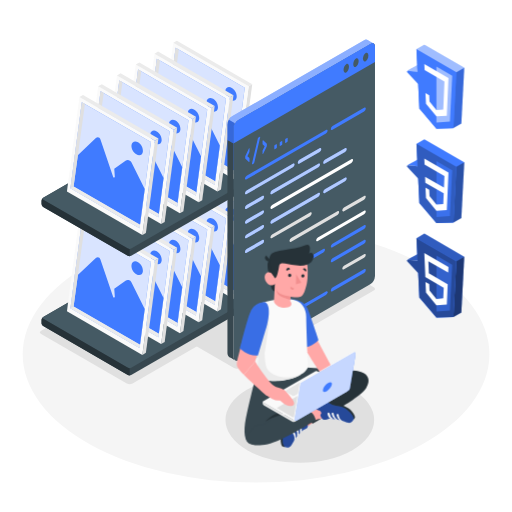
t = 0.00 s
t = 1.00 s: frame unchanged from t = 0.00 s, image omitted
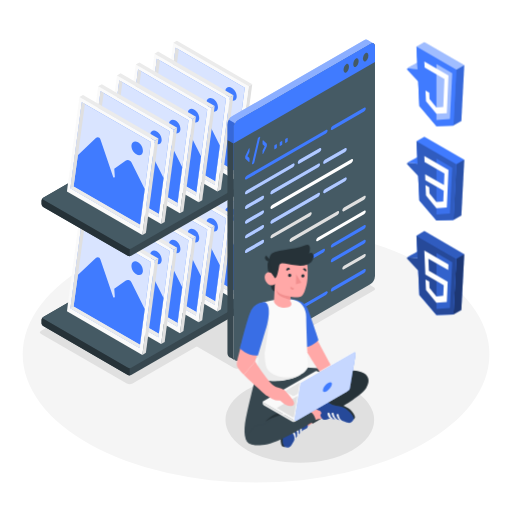
t = 1.19 s
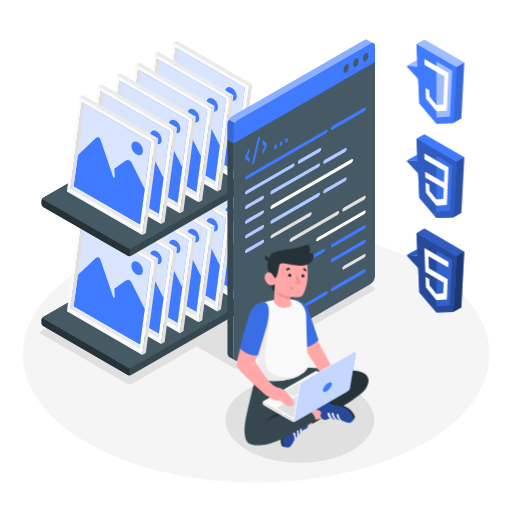
t = 1.38 s
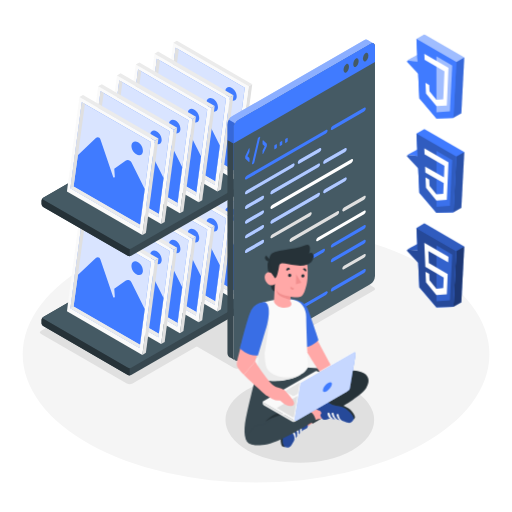
t = 1.75 s
t = 2.13 s: frame unchanged from t = 1.38 s, image omitted

The animated SVG that drew these frames (rendered in a browser with its animation timeline set to each time). Animation: 1 CSS @keyframes rule; one cycle of 2.50 s, repeats indefinitely.

<svg class="animated" id="freepik_stories-static-assets" xmlns="http://www.w3.org/2000/svg" viewBox="0 0 500 500" version="1.1" xmlns:xlink="http://www.w3.org/1999/xlink" xmlns:svgjs="http://svgjs.com/svgjs"><style>svg#freepik_stories-static-assets:not(.animated) .animable {opacity: 0;}svg#freepik_stories-static-assets.animated #freepik--Icons--inject-41 {animation: 1.5s Infinite  linear floating;animation-delay: 1s;}            @keyframes floating {                0% {                    opacity: 1;                    transform: translateY(0px);                }                50% {                    transform: translateY(-10px);                }                100% {                    opacity: 1;                    transform: translateY(0px);                }            }        </style><g id="freepik--Floor--inject-41" class="animable" style="transform-origin: 250.05px 346.02px;"><ellipse id="freepik--floor--inject-41" cx="250.05" cy="346.02" rx="227.88" ry="125.27" style="fill: rgb(245, 245, 245); transform-origin: 250.05px 346.02px;" class="animable"></ellipse></g><g id="freepik--Shadows--inject-41" class="animable" style="transform-origin: 202.599px 347.831px;"><ellipse id="freepik--Shadow--inject-41" cx="292.78" cy="410.1" rx="72.58" ry="41.9" style="fill: rgb(224, 224, 224); transform-origin: 292.78px 410.1px;" class="animable"></ellipse><path id="freepik--shadow--inject-41" d="M234.13,359.32,365,283.74c1.55-.89,1.55-2.34,0-3.23l-57.4-33.14a6.14,6.14,0,0,0-5.6,0L171.13,323c-1.55.89-1.55,2.34,0,3.23l57.41,33.14A6.12,6.12,0,0,0,234.13,359.32Z" style="fill: rgb(224, 224, 224); transform-origin: 268.065px 303.358px;" class="animable"></path><path id="freepik--shadow--inject-41" d="M123.85,374.48l-83.66-48.3c-1.54-.89-1.54-2.34,0-3.23l136.16-78.62a6.21,6.21,0,0,1,5.6,0l83.66,48.3c1.55.9,1.55,2.34,0,3.24L129.45,374.48A6.21,6.21,0,0,1,123.85,374.48Z" style="fill: rgb(224, 224, 224); transform-origin: 152.904px 309.405px;" class="animable"></path></g><g id="freepik--Photos--inject-41" class="animable" style="transform-origin: 148.04px 203.165px;"><g id="freepik--photos--inject-41" class="animable" style="transform-origin: 148.04px 261.72px;"><path d="M167.92,236.93,42.23,309.51a3.6,3.6,0,0,0-1.64,2.83v3.31a3.6,3.6,0,0,0,1.64,2.83l82.64,47.72a3.62,3.62,0,0,0,3.27,0l125.72-72.59a3.62,3.62,0,0,0,1.63-2.83v-3.31a3.6,3.6,0,0,0-1.64-2.83l-82.66-47.71A3.62,3.62,0,0,0,167.92,236.93Z" style="fill: rgb(55, 71, 79); transform-origin: 148.04px 301.565px;" id="elyffjlti5ka" class="animable"></path><path d="M124.87,359.11,42.23,311.4a1,1,0,0,1,0-1.89l125.69-72.58a3.62,3.62,0,0,1,3.27,0l82.66,47.71a1,1,0,0,1,0,1.88L128.14,359.11A3.62,3.62,0,0,1,124.87,359.11Z" style="fill: rgb(69, 90, 100); transform-origin: 148.033px 298.02px;" id="el0jd7duiqa2jn" class="animable"></path><path d="M126.61,359.5v7.08a3.39,3.39,0,0,1-1.73-.37L42.22,318.48a3.61,3.61,0,0,1-1.63-2.82v-3.31a3.67,3.67,0,0,1,1.33-2.63c-.58.53-.48,1.22.3,1.67l82.66,47.72A3.4,3.4,0,0,0,126.61,359.5Z" style="fill: rgb(38, 50, 56); transform-origin: 83.6px 338.152px;" id="el1r0jpgzybaj" class="animable"></path><polygon points="234.11 291.5 230.67 293.5 242.88 201.38 246.33 199.39 234.11 291.5" style="fill: rgb(224, 224, 224); transform-origin: 238.5px 246.445px;" id="ellt7g2pn8bx" class="animable"></polygon><polygon points="230.67 293.5 157 250.98 169.21 158.87 242.88 201.38 230.67 293.5" style="fill: rgb(250, 250, 250); transform-origin: 199.94px 226.185px;" id="elf3z0xr7e9qo" class="animable"></polygon><polygon points="246.33 199.39 242.88 201.38 169.21 158.87 172.71 156.85 246.33 199.39" style="fill: rgb(235, 235, 235); transform-origin: 207.77px 179.115px;" id="elrq78c8vsjjr" class="animable"></polygon><polygon points="239.03 202.77 171.51 163.8 160.43 247.97 227.95 286.88 239.03 202.77" style="fill: rgb(64, 123, 255); transform-origin: 199.73px 225.34px;" id="elp5sv9bdhk4s" class="animable"></polygon><g id="el9l5fcuxqwir"><polygon points="239.03 202.77 171.51 163.8 160.43 247.97 227.95 286.88 239.03 202.77" style="fill: rgb(255, 255, 255); opacity: 0.8; transform-origin: 199.73px 225.34px;" class="animable"></polygon></g><path d="M167.67,215.55,185,199.13c1.81-1.71,3.95-1.18,4.75,1.18l12.42,36.58a.82.82,0,0,0,1.6-.32l-.54-7.71,11.05-7.78a3.79,3.79,0,0,1,5.73,1.45l13,26-4.62,35L163.5,246.13Z" style="fill: rgb(64, 123, 255); transform-origin: 198.255px 240.828px;" id="elvk39vgubwjh" class="animable"></path><path d="M226.42,203c-3-1.76-5.9-.56-6.37,2.67s1.66,7.29,4.74,9.07,5.93.59,6.37-2.66S229.47,204.74,226.42,203Z" style="fill: rgb(64, 123, 255); transform-origin: 225.601px 208.878px;" id="el5kao2y3pmq6" class="animable"></path><polygon points="174.57 165.58 163.5 246.13 160.44 247.91 171.51 163.8 174.57 165.58" style="fill: rgb(224, 224, 224); transform-origin: 167.505px 205.855px;" id="elea8b6xsaw0k" class="animable"></polygon><polygon points="163.5 246.13 228.39 283.57 227.95 286.88 160.44 247.91 163.5 246.13" style="fill: rgb(235, 235, 235); transform-origin: 194.415px 266.505px;" id="elsrtn04uhour" class="animable"></polygon><polygon points="215.79 302.12 212.34 304.11 224.56 212 228.01 210.01 215.79 302.12" style="fill: rgb(224, 224, 224); transform-origin: 220.175px 257.06px;" id="elgatgxutsm0d" class="animable"></polygon><polygon points="212.34 304.11 138.67 261.59 150.88 169.48 224.56 212 212.34 304.11" style="fill: rgb(250, 250, 250); transform-origin: 181.615px 236.795px;" id="elv2ew3evhp7a" class="animable"></polygon><polygon points="228.01 210.01 224.56 212 150.88 169.48 154.38 167.46 228.01 210.01" style="fill: rgb(235, 235, 235); transform-origin: 189.445px 189.73px;" id="elewx4dv9l3su" class="animable"></polygon><polygon points="220.71 213.38 153.19 174.42 142.11 258.58 209.63 297.5 220.71 213.38" style="fill: rgb(64, 123, 255); transform-origin: 181.41px 235.96px;" id="elzooy4poy3b" class="animable"></polygon><g id="elfpkw4a5arnh"><polygon points="220.71 213.38 153.19 174.42 142.11 258.58 209.63 297.5 220.71 213.38" style="fill: rgb(255, 255, 255); opacity: 0.8; transform-origin: 181.41px 235.96px;" class="animable"></polygon></g><path d="M149.34,226.16l17.32-16.41c1.81-1.72,4-1.19,4.75,1.17l12.42,36.58a.82.82,0,0,0,1.6-.32l-.54-7.71,11.05-7.77a3.8,3.8,0,0,1,5.74,1.45l13,26-4.61,35-64.9-37.43Z" style="fill: rgb(64, 123, 255); transform-origin: 179.925px 251.445px;" id="el9heksys796v" class="animable"></path><path d="M208.09,213.6c-3.05-1.76-5.89-.57-6.36,2.66s1.65,7.3,4.74,9.08,5.93.58,6.36-2.67S211.14,215.36,208.09,213.6Z" style="fill: rgb(64, 123, 255); transform-origin: 207.275px 219.475px;" id="eljf01ohsplp" class="animable"></path><polygon points="156.25 176.19 145.17 256.75 142.12 258.52 153.19 174.42 156.25 176.19" style="fill: rgb(224, 224, 224); transform-origin: 149.185px 216.47px;" id="elcd1cuj4pjlg" class="animable"></polygon><polygon points="145.17 256.75 210.06 294.18 209.63 297.5 142.12 258.52 145.17 256.75" style="fill: rgb(235, 235, 235); transform-origin: 176.09px 277.125px;" id="eldz6dggeqqod" class="animable"></polygon><polygon points="197.46 312.74 194.02 314.73 206.23 222.62 209.68 220.62 197.46 312.74" style="fill: rgb(224, 224, 224); transform-origin: 201.85px 267.675px;" id="el090smns3j5rf" class="animable"></polygon><polygon points="194.02 314.73 120.34 272.21 132.56 180.1 206.23 222.62 194.02 314.73" style="fill: rgb(250, 250, 250); transform-origin: 163.285px 247.415px;" id="el46035u2bjv3" class="animable"></polygon><polygon points="209.68 220.62 206.23 222.62 132.56 180.1 136.06 178.08 209.68 220.62" style="fill: rgb(235, 235, 235); transform-origin: 171.12px 200.35px;" id="el6bwt6les2l6" class="animable"></polygon><polygon points="202.38 224 134.86 185.03 123.78 269.2 191.3 308.11 202.38 224" style="fill: rgb(64, 123, 255); transform-origin: 163.08px 246.57px;" id="elv021cu7cabf" class="animable"></polygon><g id="el63azj9f028w"><polygon points="202.38 224 134.86 185.03 123.78 269.2 191.3 308.11 202.38 224" style="fill: rgb(255, 255, 255); opacity: 0.8; transform-origin: 163.08px 246.57px;" class="animable"></polygon></g><path d="M131,236.78l17.32-16.42c1.81-1.71,3.94-1.18,4.75,1.18l12.41,36.58a.82.82,0,0,0,1.6-.32l-.54-7.71,11.06-7.78a3.79,3.79,0,0,1,5.73,1.45l13,26-4.61,35-64.89-37.43Z" style="fill: rgb(64, 123, 255); transform-origin: 161.58px 262.058px;" id="elon1kvwbrfp" class="animable"></path><path d="M189.77,224.21c-3.05-1.76-5.9-.56-6.37,2.67s1.66,7.29,4.74,9.07,5.93.59,6.36-2.66S192.81,226,189.77,224.21Z" style="fill: rgb(64, 123, 255); transform-origin: 188.945px 230.088px;" id="elbfqqf7gngtu" class="animable"></path><polygon points="137.92 186.81 126.85 267.37 123.79 269.14 134.86 185.03 137.92 186.81" style="fill: rgb(224, 224, 224); transform-origin: 130.855px 227.085px;" id="elpthxqcdum8o" class="animable"></polygon><polygon points="126.85 267.37 191.74 304.8 191.3 308.11 123.79 269.14 126.85 267.37" style="fill: rgb(235, 235, 235); transform-origin: 157.765px 287.74px;" id="elteehqo0itb8" class="animable"></polygon><polygon points="179.13 323.35 175.69 325.34 187.91 233.23 191.35 231.24 179.13 323.35" style="fill: rgb(224, 224, 224); transform-origin: 183.52px 278.29px;" id="ele0ak56f3wa" class="animable"></polygon><polygon points="175.69 325.34 102.02 282.82 114.23 190.71 187.91 233.23 175.69 325.34" style="fill: rgb(250, 250, 250); transform-origin: 144.965px 258.025px;" id="elf0nv9rrxjk" class="animable"></polygon><polygon points="191.35 231.24 187.91 233.23 114.23 190.71 117.73 188.69 191.35 231.24" style="fill: rgb(235, 235, 235); transform-origin: 152.79px 210.96px;" id="el026kzxe13c0h" class="animable"></polygon><polygon points="184.06 234.61 116.54 195.65 105.46 279.81 172.98 318.73 184.06 234.61" style="fill: rgb(64, 123, 255); transform-origin: 144.76px 257.19px;" id="eli0veghwtaxf" class="animable"></polygon><g id="el21jqmahiuqs"><polygon points="184.06 234.61 116.54 195.65 105.46 279.81 172.98 318.73 184.06 234.61" style="fill: rgb(255, 255, 255); opacity: 0.8; transform-origin: 144.76px 257.19px;" class="animable"></polygon></g><path d="M112.69,247.39,130,231c1.81-1.71,4-1.19,4.75,1.17l12.42,36.58a.82.82,0,0,0,1.6-.32l-.54-7.71,11-7.77a3.8,3.8,0,0,1,5.74,1.45l13,26-4.62,35L108.52,278Z" style="fill: rgb(64, 123, 255); transform-origin: 143.245px 272.697px;" id="elmf8ekirrnd8" class="animable"></path><path d="M171.44,234.83c-3.05-1.76-5.9-.57-6.36,2.66s1.65,7.3,4.73,9.08,5.94.59,6.37-2.67S174.49,236.59,171.44,234.83Z" style="fill: rgb(64, 123, 255); transform-origin: 170.626px 240.706px;" id="elh7n3j57fjoi" class="animable"></path><polygon points="119.59 197.43 108.52 277.98 105.46 279.75 116.54 195.65 119.59 197.43" style="fill: rgb(224, 224, 224); transform-origin: 112.525px 237.7px;" id="elbv9ihdw0r3i" class="animable"></polygon><polygon points="108.52 277.98 173.41 315.41 172.98 318.73 105.46 279.75 108.52 277.98" style="fill: rgb(235, 235, 235); transform-origin: 139.435px 298.355px;" id="elakdfa40w4t" class="animable"></polygon><polygon points="160.81 333.96 157.37 335.96 169.58 243.84 173.03 241.85 160.81 333.96" style="fill: rgb(224, 224, 224); transform-origin: 165.2px 288.905px;" id="el2f8l4oxhenc" class="animable"></polygon><polygon points="157.37 335.96 83.69 293.44 95.91 201.33 169.58 243.84 157.37 335.96" style="fill: rgb(250, 250, 250); transform-origin: 126.635px 268.645px;" id="el9daxgrder7i" class="animable"></polygon><polygon points="173.03 241.85 169.58 243.84 95.91 201.33 99.4 199.31 173.03 241.85" style="fill: rgb(235, 235, 235); transform-origin: 134.47px 221.575px;" id="elj0rgi4fj7vh" class="animable"></polygon><polygon points="165.73 245.23 98.21 206.26 87.13 290.43 154.65 329.34 165.73 245.23" style="fill: rgb(64, 123, 255); transform-origin: 126.43px 267.8px;" id="elmgc78qal6z7" class="animable"></polygon><g id="elt8ai4s7tlw"><polygon points="165.73 245.23 98.21 206.26 87.13 290.43 154.65 329.34 165.73 245.23" style="fill: rgb(255, 255, 255); opacity: 0.8; transform-origin: 126.43px 267.8px;" class="animable"></polygon></g><path d="M94.37,258l17.32-16.42c1.81-1.71,3.94-1.18,4.74,1.18l12.42,36.58a.82.82,0,0,0,1.6-.32l-.54-7.71L141,263.54A3.8,3.8,0,0,1,146.7,265l13,26-4.61,35L90.2,288.6Z" style="fill: rgb(64, 123, 255); transform-origin: 124.95px 283.288px;" id="eljpbmt5rmpuq" class="animable"></path><path d="M153.11,245.44c-3-1.75-5.89-.56-6.36,2.67s1.66,7.29,4.74,9.07,5.93.59,6.36-2.66S156.16,247.2,153.11,245.44Z" style="fill: rgb(64, 123, 255); transform-origin: 152.295px 251.32px;" id="elk6z7syhl47" class="animable"></path><polygon points="101.27 208.04 90.2 288.6 87.14 290.37 98.21 206.26 101.27 208.04" style="fill: rgb(224, 224, 224); transform-origin: 94.205px 248.315px;" id="eljjgjrvmckl8" class="animable"></polygon><polygon points="90.2 288.6 155.09 326.03 154.65 329.34 87.14 290.37 90.2 288.6" style="fill: rgb(235, 235, 235); transform-origin: 121.115px 308.97px;" id="el6q9ccbe1jzo" class="animable"></polygon><polygon points="142.48 344.58 139.04 346.57 151.25 254.46 154.7 252.47 142.48 344.58" style="fill: rgb(224, 224, 224); transform-origin: 146.87px 299.52px;" id="elykohf4z3wfd" class="animable"></polygon><polygon points="139.04 346.57 65.37 304.05 77.58 211.94 151.25 254.46 139.04 346.57" style="fill: rgb(250, 250, 250); transform-origin: 108.31px 279.255px;" id="eldgycrxpcwcv" class="animable"></polygon><polygon points="154.7 252.47 151.25 254.46 77.58 211.94 81.08 209.92 154.7 252.47" style="fill: rgb(235, 235, 235); transform-origin: 116.14px 232.19px;" id="elkn2s7z7xvxp" class="animable"></polygon><polygon points="147.4 255.84 79.89 216.88 68.8 301.04 136.32 339.96 147.4 255.84" style="fill: rgb(64, 123, 255); transform-origin: 108.1px 278.42px;" id="elso482wif0fc" class="animable"></polygon><g id="elb7id1finte8"><polygon points="147.4 255.84 79.89 216.88 68.8 301.04 136.32 339.96 147.4 255.84" style="fill: rgb(255, 255, 255); opacity: 0.8; transform-origin: 108.1px 278.42px;" class="animable"></polygon></g><path d="M76,268.62l17.32-16.41c1.81-1.71,4-1.19,4.75,1.17L110.53,290a.82.82,0,0,0,1.6-.32l-.54-7.71,11-7.77a3.79,3.79,0,0,1,5.73,1.45l13,26-4.62,35L71.87,299.21Z" style="fill: rgb(64, 123, 255); transform-origin: 106.595px 293.927px;" id="elpcjaima5sbq" class="animable"></path><path d="M134.79,256.06c-3-1.76-5.9-.57-6.36,2.67s1.65,7.29,4.73,9.07,5.93.59,6.37-2.67S137.84,257.82,134.79,256.06Z" style="fill: rgb(64, 123, 255); transform-origin: 133.977px 261.936px;" id="elahmsxp8dzq" class="animable"></path><polygon points="82.94 218.66 71.87 299.21 68.81 300.99 79.89 216.88 82.94 218.66" style="fill: rgb(224, 224, 224); transform-origin: 75.875px 258.935px;" id="el1byhalygh48" class="animable"></polygon><polygon points="71.87 299.21 136.76 336.64 136.32 339.96 68.81 300.99 71.87 299.21" style="fill: rgb(235, 235, 235); transform-origin: 102.785px 319.585px;" id="eld8oklqesl0p" class="animable"></polygon></g><g id="freepik--photos--inject-41" class="animable" style="transform-origin: 148.04px 144.995px;"><path d="M167.92,120.58,42.23,193.16A3.6,3.6,0,0,0,40.59,196v3.31a3.62,3.62,0,0,0,1.64,2.84l82.64,47.71a3.62,3.62,0,0,0,3.27,0l125.72-72.59a3.62,3.62,0,0,0,1.63-2.83v-3.31a3.6,3.6,0,0,0-1.64-2.83l-82.66-47.71A3.62,3.62,0,0,0,167.92,120.58Z" style="fill: rgb(55, 71, 79); transform-origin: 148.04px 185.222px;" id="el4frbkx40oau" class="animable"></path><path d="M124.87,242.76,42.23,195.05a1,1,0,0,1,0-1.89l125.69-72.58a3.62,3.62,0,0,1,3.27,0l82.66,47.71c.91.52.91,1.36,0,1.89L128.14,242.76A3.56,3.56,0,0,1,124.87,242.76Z" style="fill: rgb(69, 90, 100); transform-origin: 148.045px 181.674px;" id="elpfjdgk25rdp" class="animable"></path><path d="M126.61,243.15v7.09a3.5,3.5,0,0,1-1.73-.38L42.22,202.13a3.61,3.61,0,0,1-1.63-2.82V196a3.67,3.67,0,0,1,1.33-2.63c-.58.53-.48,1.22.3,1.68l82.66,47.71A3.3,3.3,0,0,0,126.61,243.15Z" style="fill: rgb(38, 50, 56); transform-origin: 83.6px 221.806px;" id="elorez11x111c" class="animable"></path><polygon points="234.11 174.4 230.67 176.39 242.88 84.28 246.33 82.29 234.11 174.4" style="fill: rgb(224, 224, 224); transform-origin: 238.5px 129.34px;" id="el6wa7yrijonh" class="animable"></polygon><polygon points="230.67 176.39 157 133.87 169.21 41.76 242.88 84.28 230.67 176.39" style="fill: rgb(250, 250, 250); transform-origin: 199.94px 109.075px;" id="elm4u4zcdg98g" class="animable"></polygon><polygon points="246.33 82.29 242.88 84.28 169.21 41.76 172.71 39.74 246.33 82.29" style="fill: rgb(235, 235, 235); transform-origin: 207.77px 62.01px;" id="elgtfwrhjytv9" class="animable"></polygon><polygon points="239.03 85.66 171.51 46.7 160.43 130.86 227.95 169.78 239.03 85.66" style="fill: rgb(64, 123, 255); transform-origin: 199.73px 108.24px;" id="elk2soes69th" class="animable"></polygon><g id="elm1jnmmd4zcc"><polygon points="239.03 85.66 171.51 46.7 160.43 130.86 227.95 169.78 239.03 85.66" style="fill: rgb(255, 255, 255); opacity: 0.8; transform-origin: 199.73px 108.24px;" class="animable"></polygon></g><path d="M167.67,98.44,185,82c1.81-1.72,3.95-1.19,4.75,1.17l12.42,36.58a.82.82,0,0,0,1.6-.32l-.54-7.71L214.27,104a3.78,3.78,0,0,1,5.73,1.44l13,26-4.62,35L163.5,129Z" style="fill: rgb(64, 123, 255); transform-origin: 198.25px 123.715px;" id="elby77ovslx7e" class="animable"></path><path d="M226.42,85.88c-3-1.76-5.9-.57-6.37,2.66s1.66,7.3,4.74,9.08,5.93.58,6.37-2.67S229.47,87.64,226.42,85.88Z" style="fill: rgb(64, 123, 255); transform-origin: 225.601px 91.7553px;" id="elsy70t6elc5i" class="animable"></path><polygon points="174.57 48.47 163.5 129.03 160.44 130.8 171.51 46.7 174.57 48.47" style="fill: rgb(224, 224, 224); transform-origin: 167.505px 88.75px;" id="elau3edlp55p" class="animable"></polygon><polygon points="163.5 129.03 228.39 166.46 227.95 169.78 160.44 130.8 163.5 129.03" style="fill: rgb(235, 235, 235); transform-origin: 194.415px 149.405px;" id="elox7vxgrk3u" class="animable"></polygon><polygon points="215.79 185.01 212.34 187 224.56 94.89 228.01 92.9 215.79 185.01" style="fill: rgb(224, 224, 224); transform-origin: 220.175px 139.95px;" id="eldzcy3l1weva" class="animable"></polygon><polygon points="212.34 187 138.67 144.49 150.88 52.38 224.56 94.89 212.34 187" style="fill: rgb(250, 250, 250); transform-origin: 181.615px 119.69px;" id="elvpd2ehs1peh" class="animable"></polygon><polygon points="228.01 92.9 224.56 94.89 150.88 52.38 154.38 50.36 228.01 92.9" style="fill: rgb(235, 235, 235); transform-origin: 189.445px 72.625px;" id="el4cw0nhbfkjy" class="animable"></polygon><polygon points="220.71 96.28 153.19 57.31 142.11 141.47 209.63 180.39 220.71 96.28" style="fill: rgb(64, 123, 255); transform-origin: 181.41px 118.85px;" id="elkekcf5qy0nn" class="animable"></polygon><g id="elxn7xjtnbd9b"><polygon points="220.71 96.28 153.19 57.31 142.11 141.47 209.63 180.39 220.71 96.28" style="fill: rgb(255, 255, 255); opacity: 0.8; transform-origin: 181.41px 118.85px;" class="animable"></polygon></g><path d="M149.34,109.05l17.32-16.41c1.81-1.71,4-1.18,4.75,1.18l12.42,36.58a.82.82,0,0,0,1.6-.33l-.54-7.7,11.05-7.78a3.8,3.8,0,0,1,5.74,1.45l13,26-4.61,35-64.9-37.43Z" style="fill: rgb(64, 123, 255); transform-origin: 179.925px 134.338px;" id="el4oplvu6b69b" class="animable"></path><path d="M208.09,96.49c-3.05-1.76-5.89-.56-6.36,2.67s1.65,7.29,4.74,9.07,5.93.59,6.36-2.66S211.14,98.25,208.09,96.49Z" style="fill: rgb(64, 123, 255); transform-origin: 207.275px 102.368px;" id="el0qppt35k4jke" class="animable"></path><polygon points="156.25 59.09 145.17 139.64 142.12 141.42 153.19 57.31 156.25 59.09" style="fill: rgb(224, 224, 224); transform-origin: 149.185px 99.365px;" id="el9xtfibvq62u" class="animable"></polygon><polygon points="145.17 139.64 210.06 177.07 209.63 180.39 142.12 141.42 145.17 139.64" style="fill: rgb(235, 235, 235); transform-origin: 176.09px 160.015px;" id="el2974ye4t09l" class="animable"></polygon><polygon points="197.46 195.63 194.02 197.62 206.23 105.51 209.68 103.52 197.46 195.63" style="fill: rgb(224, 224, 224); transform-origin: 201.85px 150.57px;" id="els8v8wpkap4" class="animable"></polygon><polygon points="194.02 197.62 120.34 155.1 132.56 62.99 206.23 105.51 194.02 197.62" style="fill: rgb(250, 250, 250); transform-origin: 163.285px 130.305px;" id="elfhjawqmh2p" class="animable"></polygon><polygon points="209.68 103.52 206.23 105.51 132.56 62.99 136.06 60.97 209.68 103.52" style="fill: rgb(235, 235, 235); transform-origin: 171.12px 83.24px;" id="el385yqncqbwy" class="animable"></polygon><polygon points="202.38 106.89 134.86 67.92 123.78 152.09 191.3 191 202.38 106.89" style="fill: rgb(64, 123, 255); transform-origin: 163.08px 129.46px;" id="el3v5whx51x3h" class="animable"></polygon><g id="elopuv216e8cr"><polygon points="202.38 106.89 134.86 67.92 123.78 152.09 191.3 191 202.38 106.89" style="fill: rgb(255, 255, 255); opacity: 0.8; transform-origin: 163.08px 129.46px;" class="animable"></polygon></g><path d="M131,119.67l17.32-16.41c1.81-1.72,3.94-1.19,4.75,1.17L165.5,141a.82.82,0,0,0,1.6-.32l-.54-7.71,11.06-7.77a3.78,3.78,0,0,1,5.73,1.44l13,26-4.61,35-64.89-37.43Z" style="fill: rgb(64, 123, 255); transform-origin: 161.6px 144.945px;" id="elsibhp53ge7" class="animable"></path><path d="M189.77,107.11c-3.05-1.76-5.9-.57-6.37,2.66s1.66,7.3,4.74,9.08,5.93.58,6.36-2.67S192.81,108.87,189.77,107.11Z" style="fill: rgb(64, 123, 255); transform-origin: 188.945px 112.985px;" id="el20izarbl3yt" class="animable"></path><polygon points="137.92 69.7 126.85 150.26 123.79 152.03 134.86 67.92 137.92 69.7" style="fill: rgb(224, 224, 224); transform-origin: 130.855px 109.975px;" id="elz4icf0wbx29" class="animable"></polygon><polygon points="126.85 150.26 191.74 187.69 191.3 191 123.79 152.03 126.85 150.26" style="fill: rgb(235, 235, 235); transform-origin: 157.765px 170.63px;" id="el7m4iujr6wns" class="animable"></polygon><polygon points="179.13 206.24 175.69 208.23 187.91 116.12 191.35 114.13 179.13 206.24" style="fill: rgb(224, 224, 224); transform-origin: 183.52px 161.18px;" id="eld4m3jpty18" class="animable"></polygon><polygon points="175.69 208.23 102.02 165.72 114.23 73.61 187.91 116.12 175.69 208.23" style="fill: rgb(250, 250, 250); transform-origin: 144.965px 140.92px;" id="elndqrcz65bb" class="animable"></polygon><polygon points="191.35 114.13 187.91 116.12 114.23 73.61 117.73 71.59 191.35 114.13" style="fill: rgb(235, 235, 235); transform-origin: 152.79px 93.855px;" id="elifh2po3ytah" class="animable"></polygon><polygon points="184.06 117.5 116.54 78.54 105.46 162.7 172.98 201.62 184.06 117.5" style="fill: rgb(64, 123, 255); transform-origin: 144.76px 140.08px;" id="eljmj239ffk1" class="animable"></polygon><g id="elxd90vqqxzr"><polygon points="184.06 117.5 116.54 78.54 105.46 162.7 172.98 201.62 184.06 117.5" style="fill: rgb(255, 255, 255); opacity: 0.8; transform-origin: 144.76px 140.08px;" class="animable"></polygon></g><path d="M112.69,130.28,130,113.87c1.81-1.71,4-1.18,4.75,1.18l12.42,36.58a.82.82,0,0,0,1.6-.32l-.54-7.71,11-7.78a3.8,3.8,0,0,1,5.74,1.45l13,26-4.62,35-64.89-37.44Z" style="fill: rgb(64, 123, 255); transform-origin: 143.215px 155.568px;" id="elm0je9si3c48" class="animable"></path><path d="M171.44,117.72c-3.05-1.76-5.9-.56-6.36,2.67s1.65,7.29,4.73,9.07,5.94.59,6.37-2.66S174.49,119.48,171.44,117.72Z" style="fill: rgb(64, 123, 255); transform-origin: 170.626px 123.598px;" id="el2a20tj7iu8m" class="animable"></path><polygon points="119.59 80.32 108.52 160.87 105.46 162.65 116.54 78.54 119.59 80.32" style="fill: rgb(224, 224, 224); transform-origin: 112.525px 120.595px;" id="elctu2n9jbux" class="animable"></polygon><polygon points="108.52 160.87 173.41 198.31 172.98 201.62 105.46 162.65 108.52 160.87" style="fill: rgb(235, 235, 235); transform-origin: 139.435px 181.245px;" id="el9coaxnsqhlc" class="animable"></polygon><polygon points="160.81 216.86 157.37 218.85 169.58 126.74 173.03 124.75 160.81 216.86" style="fill: rgb(224, 224, 224); transform-origin: 165.2px 171.8px;" id="elt58auw4aorc" class="animable"></polygon><polygon points="157.37 218.85 83.69 176.33 95.91 84.22 169.58 126.74 157.37 218.85" style="fill: rgb(250, 250, 250); transform-origin: 126.635px 151.535px;" id="elmvnrlri5cy" class="animable"></polygon><polygon points="173.03 124.75 169.58 126.74 95.91 84.22 99.4 82.2 173.03 124.75" style="fill: rgb(235, 235, 235); transform-origin: 134.47px 104.47px;" id="el002i6r53u1sf2" class="animable"></polygon><polygon points="165.73 128.12 98.21 89.16 87.13 173.32 154.65 212.24 165.73 128.12" style="fill: rgb(64, 123, 255); transform-origin: 126.43px 150.7px;" id="elu01yn1gri6" class="animable"></polygon><g id="el3sp46c72vgx"><polygon points="165.73 128.12 98.21 89.16 87.13 173.32 154.65 212.24 165.73 128.12" style="fill: rgb(255, 255, 255); opacity: 0.8; transform-origin: 126.43px 150.7px;" class="animable"></polygon></g><path d="M94.37,140.9l17.32-16.41c1.81-1.72,3.94-1.19,4.74,1.17l12.42,36.58a.82.82,0,0,0,1.6-.32l-.54-7.71L141,146.44a3.79,3.79,0,0,1,5.74,1.44l13,26-4.61,35L90.2,171.49Z" style="fill: rgb(64, 123, 255); transform-origin: 124.97px 166.18px;" id="elvs0lvnetbv" class="animable"></path><path d="M153.11,128.34c-3-1.76-5.89-.57-6.36,2.66s1.66,7.3,4.74,9.08,5.93.58,6.36-2.67S156.16,130.1,153.11,128.34Z" style="fill: rgb(64, 123, 255); transform-origin: 152.295px 134.215px;" id="elg0uqb8apkku" class="animable"></path><polygon points="101.27 90.93 90.2 171.49 87.14 173.26 98.21 89.16 101.27 90.93" style="fill: rgb(224, 224, 224); transform-origin: 94.205px 131.21px;" id="elopjwc185i3r" class="animable"></polygon><polygon points="90.2 171.49 155.09 208.92 154.65 212.24 87.14 173.26 90.2 171.49" style="fill: rgb(235, 235, 235); transform-origin: 121.115px 191.865px;" id="elnsrkup1khyd" class="animable"></polygon><polygon points="142.48 227.47 139.04 229.46 151.25 137.35 154.7 135.36 142.48 227.47" style="fill: rgb(224, 224, 224); transform-origin: 146.87px 182.41px;" id="el8xs5loy3odl" class="animable"></polygon><polygon points="139.04 229.46 65.37 186.95 77.58 94.84 151.25 137.35 139.04 229.46" style="fill: rgb(250, 250, 250); transform-origin: 108.31px 162.15px;" id="el4ts9rnn0v6r" class="animable"></polygon><polygon points="154.7 135.36 151.25 137.35 77.58 94.84 81.08 92.82 154.7 135.36" style="fill: rgb(235, 235, 235); transform-origin: 116.14px 115.085px;" id="eljnki6wlve6p" class="animable"></polygon><polygon points="147.4 138.74 79.89 99.77 68.8 183.93 136.32 222.85 147.4 138.74" style="fill: rgb(64, 123, 255); transform-origin: 108.1px 161.31px;" id="elo0slwb53j38" class="animable"></polygon><g id="el2ctofg7wlw8"><polygon points="147.4 138.74 79.89 99.77 68.8 183.93 136.32 222.85 147.4 138.74" style="fill: rgb(255, 255, 255); opacity: 0.8; transform-origin: 108.1px 161.31px;" class="animable"></polygon></g><path d="M76,151.52,93.36,135.1c1.81-1.71,4-1.18,4.75,1.18l12.42,36.58a.82.82,0,0,0,1.6-.32l-.54-7.71,11-7.78a3.79,3.79,0,0,1,5.73,1.45l13,26-4.62,35L71.87,182.1Z" style="fill: rgb(64, 123, 255); transform-origin: 106.595px 176.798px;" id="elyjenzhxd64" class="animable"></path><path d="M134.79,139c-3-1.76-5.9-.56-6.36,2.67s1.65,7.29,4.73,9.07,5.93.59,6.37-2.66S137.84,140.71,134.79,139Z" style="fill: rgb(64, 123, 255); transform-origin: 133.977px 144.878px;" id="eljoz2kxy8pn" class="animable"></path><polygon points="82.94 101.55 71.87 182.1 68.81 183.88 79.89 99.77 82.94 101.55" style="fill: rgb(224, 224, 224); transform-origin: 75.875px 141.825px;" id="el8m7y1mrg9l3" class="animable"></polygon><polygon points="71.87 182.1 136.76 219.53 136.32 222.85 68.81 183.88 71.87 182.1" style="fill: rgb(235, 235, 235); transform-origin: 102.785px 202.475px;" id="eldfn6xy7oyr" class="animable"></polygon></g></g><g id="freepik--Window--inject-41" class="animable" style="transform-origin: 294.125px 195.542px;"><g id="freepik--window--inject-41" class="animable" style="transform-origin: 294.125px 195.542px;"><path d="M366.2,45.32V269.61a10.29,10.29,0,0,1-4.66,8.07L232.69,352a2.89,2.89,0,0,1-1.54.44,3.07,3.07,0,0,1-.6-.07,1.9,1.9,0,0,1-.4-.14l-.24-.14-.28-.18a2.85,2.85,0,0,1-.26-.23,3.77,3.77,0,0,1-.85-1.22,5.79,5.79,0,0,1-.49-2.36V125a10.3,10.3,0,0,1,4.66-8.07L361.54,42.63a3.38,3.38,0,0,1,3.13-.39,1.6,1.6,0,0,1,.4.23l0,0a1.47,1.47,0,0,1,.31.3,1.15,1.15,0,0,1,.14.17.87.87,0,0,1,.15.24,2.3,2.3,0,0,1,.27.6,1.3,1.3,0,0,1,.11.41.1.1,0,0,1,0,.09,2,2,0,0,1,.07.43A5.63,5.63,0,0,1,366.2,45.32Z" style="fill: rgb(69, 90, 100); transform-origin: 297.115px 197.231px;" id="elnx9eoqimwe" class="animable"></path><path d="M364.67,42.24a3.38,3.38,0,0,0-3.13.39L232.69,116.9A10.3,10.3,0,0,0,228,125V140.2l-5.95-3.49V121.59a10.27,10.27,0,0,1,4.65-8L355.59,39.27A3.27,3.27,0,0,1,359,39C359.81,39.5,363.68,41.72,364.67,42.24Z" style="fill: rgb(64, 123, 255); transform-origin: 293.36px 89.4217px;" id="ela3r38vtoso4" class="animable"></path><path d="M366.19,45.29c0-2.94-2.09-4.13-4.65-2.65L232.69,116.9A10.32,10.32,0,0,0,228,125V140.2L366.19,60.58Z" style="fill: rgb(64, 123, 255); transform-origin: 297.095px 91.1018px;" id="elg1lv8a74rv5" class="animable"></path><g id="elm59fpneg6z"><g style="opacity: 0.4; transform-origin: 294.095px 79.5017px;" class="animable"><path d="M361.54,42.64,232.69,116.9a9.69,9.69,0,0,0-3.28,3.46l-5.91-3.43a9.32,9.32,0,0,1,3.24-3.4L355.59,39.27A3.27,3.27,0,0,1,359,39c.84.51,4.71,2.71,5.69,3.24A3.35,3.35,0,0,0,361.54,42.64Z" style="fill: rgb(255, 255, 255); transform-origin: 294.095px 79.5017px;" id="elk67bscgclaq" class="animable"></path></g></g><g id="elj1c2hnwv0wk"><path d="M222.07,136.73V121.59a9.55,9.55,0,0,1,1.42-4.66l5.93,3.41A9.37,9.37,0,0,0,228,125V140.2Z" style="opacity: 0.15; transform-origin: 225.745px 128.565px;" class="animable"></path></g><path d="M338.14,62.63c-1.45.84-2.63,3.34-2.63,5.57s1.18,3.38,2.63,2.54,2.63-3.34,2.63-5.57S339.59,61.79,338.14,62.63Z" style="fill: rgb(69, 90, 100); transform-origin: 338.14px 66.685px;" id="elhd5x3zgpwwc" class="animable"></path><path d="M347.61,57.15c-1.45.84-2.63,3.34-2.63,5.57s1.18,3.38,2.63,2.54,2.63-3.34,2.63-5.57S349.07,56.31,347.61,57.15Z" style="fill: rgb(69, 90, 100); transform-origin: 347.61px 61.205px;" id="el7omfwmsouw5" class="animable"></path><path d="M357.09,51.67c-1.46.84-2.63,3.34-2.63,5.57s1.17,3.38,2.63,2.54,2.63-3.34,2.63-5.57S358.54,50.84,357.09,51.67Z" style="fill: rgb(69, 90, 100); transform-origin: 357.09px 55.727px;" id="elcn7h7erdny" class="animable"></path><path d="M229.74,352c-.17-.11-.37-.22-.58-.34-.43-.26-.92-.54-1.44-.81v0l-.78-.44-.06,0c-.43-.24-.84-.49-1.23-.7l-1-.58a6.19,6.19,0,0,0-.58-.32,2.73,2.73,0,0,1-.8-.65,3.49,3.49,0,0,1-.62-.94,5.75,5.75,0,0,1-.54-2.47v-208L228,140.2V348.12a6.75,6.75,0,0,0,.49,2.36,3.77,3.77,0,0,0,.85,1.22.83.83,0,0,0,.26.23A.38.38,0,0,0,229.74,352Z" style="fill: rgb(55, 71, 79); transform-origin: 225.925px 244.375px;" id="elgpw6mis4db" class="animable"></path><path d="M239.47,152.85a1.85,1.85,0,0,1,.24-.87l3.35-6.93a.49.49,0,0,1,.15-.2s.07-.06.09-.06a.19.19,0,0,1,.26,0,.46.46,0,0,1,.11.34v2.32a2.81,2.81,0,0,1-.07.72,2.71,2.71,0,0,1-.24.64l-1.76,3.66,1.76,1.62a.82.82,0,0,1,.24.36,2,2,0,0,1,.07.64v2.33a1.15,1.15,0,0,1-.11.47.73.73,0,0,1-.26.32l-.09,0a.17.17,0,0,1-.15,0l-3.35-3.07a.67.67,0,0,1-.24-.59Z" style="fill: rgb(64, 123, 255); transform-origin: 241.569px 151.483px;" id="elcdwgohomlo" class="animable"></path><path d="M251.72,135.47a3.37,3.37,0,0,1,.26-.68,1.15,1.15,0,0,1,.49-.53l1.26-.73a.2.2,0,0,1,.26,0,.48.48,0,0,1,.11.34,1.38,1.38,0,0,1,0,.26l-5.75,24.47a2.9,2.9,0,0,1-.23.66,1.32,1.32,0,0,1-.51.56l-1.21.7a.2.2,0,0,1-.26,0,.44.44,0,0,1-.11-.34,1.38,1.38,0,0,1,0-.26Z" style="fill: rgb(64, 123, 255); transform-origin: 250.065px 147.025px;" id="el6xbvh6jj5js" class="animable"></path><path d="M260.61,142.38a1.85,1.85,0,0,1-.24.87L257,150.18a.6.6,0,0,1-.15.2c-.05,0-.07.06-.09.06a.2.2,0,0,1-.26,0,.51.51,0,0,1-.11-.35v-2.32a2.81,2.81,0,0,1,.07-.72,2.71,2.71,0,0,1,.24-.64l1.76-3.66-1.76-1.62a.82.82,0,0,1-.24-.36,2,2,0,0,1-.07-.64v-2.33a1.15,1.15,0,0,1,.11-.47.73.73,0,0,1,.26-.32l.09,0a.21.21,0,0,1,.15,0l3.35,3.07a.67.67,0,0,1,.24.59Z" style="fill: rgb(64, 123, 255); transform-origin: 258.499px 143.742px;" id="elnj5y33x94zl" class="animable"></path><path d="M269.92,140.77a.25.25,0,0,1,.32,0,.57.57,0,0,1,.14.42v2.56a1.34,1.34,0,0,1-.14.58.86.86,0,0,1-.32.39l-1.58.92a.25.25,0,0,1-.33,0,.53.53,0,0,1-.13-.41v-2.57a1.31,1.31,0,0,1,.13-.57.85.85,0,0,1,.33-.4Z" style="fill: rgb(64, 123, 255); transform-origin: 269.129px 143.207px;" id="el3r2bxrl0op6" class="animable"></path><path d="M275.2,137.72a.24.24,0,0,1,.32,0,.53.53,0,0,1,.14.42v2.56a1.21,1.21,0,0,1-.14.58.81.81,0,0,1-.32.39l-1.58.92a.24.24,0,0,1-.32,0,.54.54,0,0,1-.14-.42V139.6a1.33,1.33,0,0,1,.14-.57.84.84,0,0,1,.32-.4Z" style="fill: rgb(64, 123, 255); transform-origin: 274.41px 140.155px;" id="elhtldl6nbbaf" class="animable"></path><path d="M280.48,134.67a.25.25,0,0,1,.33,0,.57.57,0,0,1,.13.42v2.56a1.33,1.33,0,0,1-.13.58.82.82,0,0,1-.33.39l-1.58.92a.24.24,0,0,1-.32,0,.54.54,0,0,1-.13-.42v-2.56a1.31,1.31,0,0,1,.13-.57.84.84,0,0,1,.32-.4Z" style="fill: rgb(64, 123, 255); transform-origin: 279.694px 137.104px;" id="elv8i0uyfsyx" class="animable"></path><path d="M240.88,171.54l77.42-44.69c.91-.53,1.66-.16,1.66.83a3.57,3.57,0,0,1-1.66,2.75l-77.42,44.7c-.91.53-1.65.15-1.65-.84A3.56,3.56,0,0,1,240.88,171.54Z" style="fill: rgb(64, 123, 255); transform-origin: 279.595px 150.989px;" id="el9eol8ma2939" class="animable"></path><path d="M265.72,200.23l77.42-44.7c.91-.53,1.66-.15,1.66.84a3.54,3.54,0,0,1-1.66,2.74l-77.42,44.7c-.91.53-1.65.15-1.65-.84A3.53,3.53,0,0,1,265.72,200.23Z" style="fill: rgb(255, 255, 255); transform-origin: 304.435px 179.67px;" id="elw45pvu93eca" class="animable"></path><path d="M265.72,228.91l37.06-21.38c.91-.53,1.65-.15,1.65.84a3.56,3.56,0,0,1-1.65,2.75l-37.06,21.37c-.91.53-1.65.16-1.65-.83A3.56,3.56,0,0,1,265.72,228.91Z" style="fill: rgb(224, 224, 224); transform-origin: 284.25px 220.011px;" id="eloh8b4kc9jk" class="animable"></path><path d="M324.72,123.14l30.84-17.87c.91-.53,1.65-.15,1.65.84a3.53,3.53,0,0,1-1.65,2.74l-30.84,17.88c-.92.53-1.66.15-1.66-.84A3.55,3.55,0,0,1,324.72,123.14Z" style="fill: rgb(64, 123, 255); transform-origin: 340.135px 116px;" id="el1xlnztn9jcb" class="animable"></path><path d="M240.88,329.28l77.42-44.7c.91-.52,1.66-.15,1.66.84a3.57,3.57,0,0,1-1.66,2.75l-77.42,44.7c-.91.52-1.65.15-1.65-.84A3.56,3.56,0,0,1,240.88,329.28Z" style="fill: rgb(64, 123, 255); transform-origin: 279.595px 308.725px;" id="el5jzf849op" class="animable"></path><path d="M324.72,280.88,355.56,263c.91-.53,1.65-.16,1.65.83a3.56,3.56,0,0,1-1.65,2.75l-30.84,17.87c-.92.53-1.66.16-1.66-.83A3.55,3.55,0,0,1,324.72,280.88Z" style="fill: rgb(64, 123, 255); transform-origin: 340.135px 273.725px;" id="elm5eciunk6m" class="animable"></path><path d="M324.72,237.93l30.84-17.87c.91-.53,1.65-.15,1.65.84a3.56,3.56,0,0,1-1.65,2.75l-30.84,17.87c-.92.53-1.66.15-1.66-.84A3.55,3.55,0,0,1,324.72,237.93Z" style="fill: rgb(64, 123, 255); transform-origin: 340.135px 230.79px;" id="elqx4j7b92ql8" class="animable"></path><path d="M324.72,252.27l30.84-17.87c.91-.53,1.65-.16,1.65.83a3.56,3.56,0,0,1-1.65,2.75l-30.84,17.88c-.92.52-1.66.15-1.66-.84A3.55,3.55,0,0,1,324.72,252.27Z" style="fill: rgb(64, 123, 255); transform-origin: 340.135px 245.127px;" id="elaz5cvvdzeud" class="animable"></path><path d="M298.42,253.07l17.32-10c.92-.53,1.66-.15,1.66.84a3.55,3.55,0,0,1-1.66,2.75l-17.32,10c-.92.53-1.66.15-1.66-.84A3.55,3.55,0,0,1,298.42,253.07Z" style="fill: rgb(64, 123, 255); transform-origin: 307.08px 249.865px;" id="elovvtznxkuhi" class="animable"></path><path d="M240.88,185.92,286,159.83c.91-.53,1.65-.15,1.65.83a3.55,3.55,0,0,1-1.65,2.75L240.88,189.5c-.91.53-1.65.16-1.65-.83A3.56,3.56,0,0,1,240.88,185.92Z" style="fill: rgb(64, 123, 255); transform-origin: 263.44px 174.666px;" id="eluc8bkshg2bk" class="animable"></path><g id="elfq6astuna8"><path d="M240.88,185.92,286,159.83c.91-.53,1.65-.15,1.65.83a3.55,3.55,0,0,1-1.65,2.75L240.88,189.5c-.91.53-1.65.16-1.65-.83A3.56,3.56,0,0,1,240.88,185.92Z" style="fill: rgb(255, 255, 255); opacity: 0.6; transform-origin: 263.44px 174.666px;" class="animable"></path></g><path d="M240.88,200.23l15.32-8.85c.92-.53,1.66-.16,1.66.83A3.55,3.55,0,0,1,256.2,195l-15.32,8.86c-.91.52-1.65.15-1.65-.84A3.56,3.56,0,0,1,240.88,200.23Z" style="fill: rgb(64, 123, 255); transform-origin: 248.545px 197.617px;" id="elmei7bmcdqb" class="animable"></path><g id="el2uakpctn82"><path d="M240.88,200.23l15.32-8.85c.92-.53,1.66-.16,1.66.83A3.55,3.55,0,0,1,256.2,195l-15.32,8.86c-.91.52-1.65.15-1.65-.84A3.56,3.56,0,0,1,240.88,200.23Z" style="fill: rgb(255, 255, 255); opacity: 0.6; transform-origin: 248.545px 197.617px;" class="animable"></path></g><path d="M240.88,214.57l15.32-8.85c.92-.53,1.66-.16,1.66.83a3.55,3.55,0,0,1-1.66,2.75l-15.32,8.86c-.91.53-1.65.15-1.65-.84A3.56,3.56,0,0,1,240.88,214.57Z" style="fill: rgb(64, 123, 255); transform-origin: 248.545px 211.939px;" id="elyx14bt7a6l" class="animable"></path><g id="elmhnzswh9vy"><path d="M240.88,214.57l15.32-8.85c.92-.53,1.66-.16,1.66.83a3.55,3.55,0,0,1-1.66,2.75l-15.32,8.86c-.91.53-1.65.15-1.65-.84A3.56,3.56,0,0,1,240.88,214.57Z" style="fill: rgb(255, 255, 255); opacity: 0.6; transform-origin: 248.545px 211.939px;" class="animable"></path></g><path d="M240.88,228.91l15.32-8.85c.92-.53,1.66-.16,1.66.83a3.55,3.55,0,0,1-1.66,2.75l-15.32,8.86c-.91.53-1.65.15-1.65-.84A3.56,3.56,0,0,1,240.88,228.91Z" style="fill: rgb(64, 123, 255); transform-origin: 248.545px 226.279px;" id="elsk6j21odci" class="animable"></path><g id="ele2utq2u6ts9"><path d="M240.88,228.91l15.32-8.86c.92-.53,1.66-.15,1.66.84a3.55,3.55,0,0,1-1.66,2.75l-15.32,8.85c-.91.53-1.65.16-1.65-.83A3.56,3.56,0,0,1,240.88,228.91Z" style="fill: rgb(255, 255, 255); opacity: 0.6; transform-origin: 248.545px 226.271px;" class="animable"></path></g><path d="M265.72,214.57l45.16-26.09c.91-.53,1.65-.16,1.65.83a3.56,3.56,0,0,1-1.65,2.75l-45.16,26.09c-.91.53-1.65.16-1.65-.83A3.55,3.55,0,0,1,265.72,214.57Z" style="fill: rgb(64, 123, 255); transform-origin: 288.3px 203.315px;" id="elor0gn5caaed" class="animable"></path><path d="M317.29,184.77l19.64-11.3c.91-.53,1.65-.15,1.65.84a3.56,3.56,0,0,1-1.65,2.75l-19.64,11.3c-.91.53-1.65.15-1.65-.84A3.56,3.56,0,0,1,317.29,184.77Z" style="fill: rgb(64, 123, 255); transform-origin: 327.11px 180.915px;" id="elkf78x2m24ei" class="animable"></path><path d="M240.88,243.25l15.32-8.85c.92-.53,1.66-.16,1.66.83A3.55,3.55,0,0,1,256.2,238l-15.32,8.86c-.91.53-1.65.15-1.65-.84A3.56,3.56,0,0,1,240.88,243.25Z" style="fill: rgb(64, 123, 255); transform-origin: 248.545px 240.629px;" id="elwt396u9dcm" class="animable"></path><g id="el5t4djixdgjl"><path d="M240.88,243.25l15.32-8.85c.92-.53,1.66-.16,1.66.83A3.55,3.55,0,0,1,256.2,238l-15.32,8.86c-.91.53-1.65.15-1.65-.84A3.56,3.56,0,0,1,240.88,243.25Z" style="fill: rgb(255, 255, 255); opacity: 0.6; transform-origin: 248.545px 240.629px;" class="animable"></path></g><path d="M292.45,156.12l19.64-11.3c.91-.52,1.66-.15,1.66.84a3.57,3.57,0,0,1-1.66,2.75l-19.64,11.3c-.91.53-1.65.15-1.65-.84A3.56,3.56,0,0,1,292.45,156.12Z" style="fill: rgb(64, 123, 255); transform-origin: 302.275px 152.267px;" id="el0bmryehqw96n" class="animable"></path><g id="elrd0deehc2tq"><path d="M292.45,156.12l19.64-11.3c.91-.52,1.66-.15,1.66.84a3.57,3.57,0,0,1-1.66,2.75l-19.64,11.3c-.91.53-1.65.15-1.65-.84A3.56,3.56,0,0,1,292.45,156.12Z" style="fill: rgb(255, 255, 255); opacity: 0.6; transform-origin: 302.275px 152.267px;" class="animable"></path></g><path d="M284.35,232.47l45.16-26.09c.91-.53,1.65-.15,1.65.84a3.56,3.56,0,0,1-1.65,2.75l-45.16,26.09c-.91.52-1.65.15-1.65-.84A3.56,3.56,0,0,1,284.35,232.47Z" style="fill: rgb(224, 224, 224); transform-origin: 306.93px 221.218px;" id="elebggdxtikvg" class="animable"></path><path d="M310.4,231.83l45.16-26.09c.91-.53,1.66-.15,1.66.84a3.54,3.54,0,0,1-1.66,2.74L310.4,235.41c-.91.53-1.65.16-1.65-.83A3.56,3.56,0,0,1,310.4,231.83Z" style="fill: rgb(255, 255, 255); transform-origin: 332.985px 220.576px;" id="elg85j8mto2pb" class="animable"></path><path d="M335.92,202.68l19.64-11.3c.91-.53,1.65-.16,1.65.83a3.56,3.56,0,0,1-1.65,2.75l-19.64,11.3c-.91.53-1.65.16-1.65-.83A3.55,3.55,0,0,1,335.92,202.68Z" style="fill: rgb(224, 224, 224); transform-origin: 345.74px 198.82px;" id="el0thcb4zl7a6" class="animable"></path><path d="M335.92,259.48l19.64-11.3c.91-.53,1.65-.16,1.65.83a3.56,3.56,0,0,1-1.65,2.75l-19.64,11.3c-.91.53-1.65.15-1.65-.84A3.53,3.53,0,0,1,335.92,259.48Z" style="fill: rgb(224, 224, 224); transform-origin: 345.74px 255.619px;" id="el8ody312hfaf" class="animable"></path><path d="M265.72,185.89l45.16-26.09c.91-.53,1.65-.15,1.65.84a3.56,3.56,0,0,1-1.65,2.75l-45.16,26.09c-.91.52-1.65.15-1.65-.84A3.56,3.56,0,0,1,265.72,185.89Z" style="fill: rgb(64, 123, 255); transform-origin: 288.3px 174.638px;" id="eldyj1mramkj" class="animable"></path><g id="els5gdihkm35h"><path d="M265.72,185.89l45.16-26.09c.91-.53,1.65-.15,1.65.84a3.56,3.56,0,0,1-1.65,2.75l-45.16,26.09c-.91.52-1.65.15-1.65-.84A3.56,3.56,0,0,1,265.72,185.89Z" style="fill: rgb(255, 255, 255); opacity: 0.6; transform-origin: 288.3px 174.638px;" class="animable"></path></g><path d="M317.29,156.1l19.64-11.3c.91-.53,1.65-.16,1.65.83a3.56,3.56,0,0,1-1.65,2.75l-19.64,11.3c-.91.53-1.65.16-1.65-.83A3.53,3.53,0,0,1,317.29,156.1Z" style="fill: rgb(64, 123, 255); transform-origin: 327.11px 152.24px;" id="el47vm59s588k" class="animable"></path><g id="elhcia72hsb07"><path d="M317.29,156.1l19.64-11.3c.91-.53,1.65-.16,1.65.83a3.56,3.56,0,0,1-1.65,2.75l-19.64,11.3c-.91.53-1.65.16-1.65-.83A3.53,3.53,0,0,1,317.29,156.1Z" style="fill: rgb(255, 255, 255); opacity: 0.6; transform-origin: 327.11px 152.24px;" class="animable"></path></g><g id="elbbtodc5w0wu"><path d="M265.72,214.57l45.16-26.09c.91-.53,1.65-.16,1.65.83a3.56,3.56,0,0,1-1.65,2.75l-45.16,26.09c-.91.53-1.65.16-1.65-.83A3.55,3.55,0,0,1,265.72,214.57Z" style="fill: rgb(255, 255, 255); opacity: 0.6; transform-origin: 288.3px 203.315px;" class="animable"></path></g><g id="ellgsmk1ox2b"><path d="M317.29,184.77l19.64-11.3c.91-.53,1.65-.15,1.65.84a3.56,3.56,0,0,1-1.65,2.75l-19.64,11.3c-.91.53-1.65.15-1.65-.84A3.56,3.56,0,0,1,317.29,184.77Z" style="fill: rgb(255, 255, 255); opacity: 0.6; transform-origin: 327.11px 180.915px;" class="animable"></path></g></g></g><g id="freepik--Icons--inject-41" class="animable" style="transform-origin: 425.398px 176.9px;"><g id="freepik--Java--inject-41" class="animable" style="transform-origin: 425.399px 84.675px;"><path d="M419.89,64l-10.77,6.17-10.83-1a.76.76,0,0,0-.37.06c.87-.51,10.31-5.91,10.7-6.12a.68.68,0,0,1,.45-.09Z" style="fill: rgb(64, 123, 255); transform-origin: 408.905px 66.5913px;" id="el1szzd5qbbak" class="animable"></path><g id="elsq13c97477l"><path d="M419.89,64l-10.77,6.17-10.83-1a.76.76,0,0,0-.37.06c.87-.51,10.31-5.91,10.7-6.12a.68.68,0,0,1,.45-.09Z" style="fill: rgb(255, 255, 255); opacity: 0.5; transform-origin: 408.905px 66.5913px;" class="animable"></path></g><polygon points="453.36 66.16 414.42 43.67 406.68 48.17 409.53 105.95 426.15 125.63 442.77 125.14 450.51 120.64 453.36 66.16" style="fill: rgb(64, 123, 255); transform-origin: 430.02px 84.65px;" id="eltbak5yenylq" class="animable"></polygon><g id="elr1wgr2oejb"><polygon points="453.36 66.16 445.63 70.66 406.68 48.17 414.42 43.67 453.36 66.16" style="fill: rgb(255, 255, 255); opacity: 0.5; transform-origin: 430.02px 57.165px;" class="animable"></polygon></g><g id="elcr4wsh6qtsg"><polygon points="453.36 66.16 445.63 70.66 442.77 125.14 450.51 120.64 453.36 66.16" style="opacity: 0.15; transform-origin: 448.065px 95.65px;" class="animable"></polygon></g><path d="M406.68,48.17l1.08,21.88-9.46-.83a.8.8,0,0,0-.66,1.33l10.72,11.61L409.53,106l16.62,19.68,16.62-.49,2.86-54.48Z" style="fill: rgb(64, 123, 255); transform-origin: 421.534px 86.925px;" id="eltuoy659fkcr" class="animable"></path><g id="ele2te7m9123t"><polygon points="426.15 65.05 441.63 73.98 439.35 118.8 426.15 119.78 426.15 65.05" style="fill: rgb(255, 255, 255); opacity: 0.5; transform-origin: 433.89px 92.415px;" class="animable"></polygon></g><polygon points="437.95 76.26 436.32 112.97 426.15 113.55 415.99 101.23 415.47 90.86 419.15 92.98 419.45 99.17 426.15 107.56 432.85 106.9 433.99 79.61 414.65 68.44 414.36 62.64 437.95 76.26" style="fill: rgb(255, 255, 255); transform-origin: 426.155px 88.095px;" id="el0bacu7938ah8" class="animable"></polygon></g><g id="freepik--CSS--inject-41" class="animable" style="transform-origin: 425.398px 176.91px;"><path d="M419.89,156.26l-10.77,6.17-10.83-1a.9.9,0,0,0-.37.05c.87-.51,10.31-5.91,10.7-6.12a.75.75,0,0,1,.45-.09Z" style="fill: rgb(64, 123, 255); transform-origin: 408.905px 158.848px;" id="el2l1o3ks4x7h" class="animable"></path><polygon points="453.36 158.42 414.42 135.93 406.68 140.43 409.53 198.21 426.15 217.89 442.77 217.4 450.51 212.9 453.36 158.42" style="fill: rgb(64, 123, 255); transform-origin: 430.02px 176.91px;" id="el95mz3s3ghhi" class="animable"></polygon><g id="elropwngso8de"><polygon points="453.36 158.42 445.63 162.91 442.77 217.4 450.51 212.9 453.36 158.42" style="opacity: 0.35; transform-origin: 448.065px 187.91px;" class="animable"></polygon></g><path d="M406.68,140.43l1.08,21.87-9.46-.82a.8.8,0,0,0-.66,1.33l10.72,11.61,1.17,23.79,16.62,19.68,16.62-.49,2.86-54.49Z" style="fill: rgb(64, 123, 255); transform-origin: 421.533px 179.16px;" id="elyd846cija9i" class="animable"></path><g id="elnzog5cra5tj"><path d="M406.68,140.43l1.08,21.87-9.46-.82a.8.8,0,0,0-.66,1.33l10.72,11.61,1.17,23.79,16.62,19.68,16.62-.49,2.86-54.49Z" style="opacity: 0.25; transform-origin: 421.533px 179.16px;" class="animable"></path></g><g id="el810cyhb77vp"><polygon points="426.15 157.3 441.63 166.24 439.35 211.05 426.15 212.04 426.15 157.3" style="fill: rgb(64, 123, 255); opacity: 0.7; transform-origin: 433.89px 184.67px;" class="animable"></polygon></g><polygon points="414.36 154.9 414.6 160.67 433.99 171.86 433.52 183.24 415.11 172.61 415.35 178.38 433.29 188.74 432.85 199.16 426.15 199.82 419.45 191.42 419.15 185.24 415.47 183.12 415.99 193.49 426.15 205.81 436.32 205.23 437.95 168.51 414.36 154.9" style="fill: rgb(255, 255, 255); transform-origin: 426.155px 180.355px;" id="eljetpwvd8l1" class="animable"></polygon></g><g id="freepik--HTML--inject-41" class="animable" style="transform-origin: 425.399px 269.155px;"><polygon points="453.36 250.66 414.42 228.18 406.68 232.67 409.53 290.45 426.15 310.13 442.77 309.64 450.51 305.14 453.36 250.66" style="fill: rgb(64, 123, 255); transform-origin: 430.02px 269.155px;" id="elu2rp713uyud" class="animable"></polygon><g id="el7aabh5agcv4"><polygon points="453.36 250.66 445.63 255.16 406.68 232.67 414.42 228.18 453.36 250.66" style="opacity: 0.25; transform-origin: 430.02px 241.67px;" class="animable"></polygon></g><g id="elzyho0i0lsk"><polygon points="453.36 250.66 445.63 255.16 442.77 309.64 450.51 305.14 453.36 250.66" style="opacity: 0.55; transform-origin: 448.065px 280.15px;" class="animable"></polygon></g><path d="M419.89,248.5l-10.77,6.17-10.83-.95a.76.76,0,0,0-.37.06c.87-.51,10.31-5.92,10.7-6.13a.83.83,0,0,1,.45-.09Z" style="fill: rgb(64, 123, 255); transform-origin: 408.905px 251.114px;" id="elf8f1rh9t1bo" class="animable"></path><g id="elgkq084t5328"><path d="M419.89,248.5l-10.77,6.17-10.83-.95a.76.76,0,0,0-.37.06c.87-.51,10.31-5.92,10.7-6.13a.83.83,0,0,1,.45-.09Z" style="opacity: 0.25; transform-origin: 408.905px 251.114px;" class="animable"></path></g><path d="M406.68,232.67l1.08,21.88-9.46-.83a.8.8,0,0,0-.66,1.33l10.72,11.61,1.17,23.79,16.62,19.68,16.62-.49,2.86-54.48Z" style="fill: rgb(64, 123, 255); transform-origin: 421.534px 271.4px;" id="el70c02og045c" class="animable"></path><g id="el5irxfm7bn92"><path d="M406.68,232.67l1.08,21.88-9.46-.83a.8.8,0,0,0-.66,1.33l10.72,11.61,1.17,23.79,16.62,19.68,16.62-.49,2.86-54.48Z" style="opacity: 0.4; transform-origin: 421.534px 271.4px;" class="animable"></path></g><g id="el4n4ebwit7o"><polygon points="426.15 249.55 441.63 258.48 439.35 303.3 426.15 304.28 426.15 249.55" style="fill: rgb(64, 123, 255); opacity: 0.5; transform-origin: 433.89px 276.915px;" class="animable"></polygon></g><polygon points="437.95 260.76 414.36 247.14 415.35 270.63 433.29 280.98 432.85 291.41 426.15 292.06 419.45 283.67 419.15 277.48 415.47 275.36 415.99 285.74 426.15 298.05 436.32 297.47 437.19 277.6 418.79 266.98 418.31 255.06 437.66 266.23 437.95 260.76" style="fill: rgb(255, 255, 255); transform-origin: 426.155px 272.595px;" id="elr7zf0y2bhs" class="animable"></polygon></g></g><g id="freepik--Character--inject-41" class="animable animator-active" style="transform-origin: 295.598px 338.078px;"><g id="freepik--character--inject-41" class="animable" style="transform-origin: 295.598px 338.078px;"><path d="M250.31,367.18c-2.8,8.36-5.2,19.16-9,35.43-3.55,15.24-3.57,26,1.36,29.7s19.06,1.44,28-17.6c2.8-6,13.33-24.35,13.33-24.35s7.8-2.81,10.49-4.92c0,0,26,.76,38.64-1.83s26.08-18,20.9-19.54c-9.3-2.74-34.08-3.78-55.07-5.13Z" style="fill: rgb(55, 71, 79); transform-origin: 296.98px 396.369px;" id="elhuzl76bxy6g" class="animable"></path><path d="M320.75,380.35c-5.69,1.32-14.12-.44-18.87-1.82a12.52,12.52,0,0,0-.16-5,16.43,16.43,0,0,1-2.11,6.32c-.78.44-1.44.81-1.92,1.06-3.16,1.61-11.84,6.05-13.45,4.65a16.94,16.94,0,0,0-9.73-6.17c2.72,1.83,10.6,7.48,7.8,14l1.71-3s7.8-2.81,10.49-4.92c0,0,14.55.42,27.16-.44l15-10.37S329.47,374.21,320.75,380.35Z" style="fill: rgb(38, 50, 56); transform-origin: 305.59px 383.46px;" id="elphdkd4ufn4c" class="animable"></path><path d="M306.17,398.09a16.42,16.42,0,0,1-6.76,4,5.88,5.88,0,0,1-2.54,0c-2.92-.61-7.6-.6-9.24,5.23-1.85,6.61-9.24,9.75-11.21,14.28-1,2.26-1.5,8.81-.54,12.84.8,3.3,7.19.85,9.56-3.18s7.45-9.34,10.8-12.4c5.45-3.07,11.5-7.57,14.08-9.38Z" style="fill: rgb(242, 143, 143); transform-origin: 292.843px 417.034px;" id="elllt40dbpnuj" class="animable"></path><path d="M344.61,361.82c16.77,1.12,17.34,10,13.15,16.76-4.51,7.25-21,17-30,22.16-8.21,4.73-22.22,13.11-22.22,13.11s-7.09-5.54-6.17-11.77c9.28-6.47,21.78-24.89,37.25-27.45Z" style="fill: rgb(38, 50, 56); transform-origin: 329.616px 387.835px;" id="elbsx1m3zcn88" class="animable"></path><path d="M278.41,436.47a3.83,3.83,0,0,1-2.75-.64c-.75-.53-2.41-5.2-1-10.86a24.15,24.15,0,0,1,6.2-11.14c1.83-1.94,2.49-4.17,3.15-7s2.72-6.3,4.15-6.69,3.6.72,3.6.72Z" style="fill: rgb(38, 50, 56); transform-origin: 282.935px 418.285px;" id="elfip8spr936p" class="animable"></path><path d="M300.52,416.47c-.35,1.8-1.83,2.26-3.42,2.89-2.17.86-4.23,3.1-6.19,5.6-1.33,1.7-2.43,3.4-3.64,5.18s-2.23,4.35-3.53,5.71c-1.91,2-5.77,1.62-6.83-1.21-.92-2.44-1.31-8.5,1.47-14.3,1.52-3.17,5.72-6.24,6.82-10.55.73-2.88,1.74-6.31,3.86-8.5,1.26-1.3,2.41-1,4-.54a51.32,51.32,0,0,0,6.36,1.33,9.66,9.66,0,0,1-1.55,5,4.17,4.17,0,0,0-.8,1.62,3.36,3.36,0,0,0,.11,1.22c.12.56.32,1.21.87,1.37a5.34,5.34,0,0,0,.69.05c.86.11,1.28,1.1,1.5,1.94a8,8,0,0,1,.35,2.79A3.58,3.58,0,0,1,300.52,416.47Z" style="fill: rgb(64, 123, 255); transform-origin: 288.414px 418.731px;" id="eljsg7jp170v" class="animable"></path><g id="elrjxmriigs2i"><path d="M300.52,416.47c-.35,1.8-1.83,2.26-3.42,2.89-2.17.86-4.23,3.1-6.19,5.6-1.33,1.7-2.43,3.4-3.64,5.18s-2.23,4.35-3.53,5.71c-1.91,2-5.77,1.62-6.83-1.21-.92-2.44-1.31-8.5,1.47-14.3,1.52-3.17,5.72-6.24,6.82-10.55.73-2.88,1.74-6.31,3.86-8.5,1.26-1.3,2.41-1,4-.54a51.32,51.32,0,0,0,6.36,1.33,9.66,9.66,0,0,1-1.55,5,4.17,4.17,0,0,0-.8,1.62,3.36,3.36,0,0,0,.11,1.22c.12.56.32,1.21.87,1.37a5.34,5.34,0,0,0,.69.05c.86.11,1.28,1.1,1.5,1.94a8,8,0,0,1,.35,2.79A3.58,3.58,0,0,1,300.52,416.47Z" style="opacity: 0.4; transform-origin: 288.414px 418.731px;" class="animable"></path></g><path d="M292.87,422.63a2.61,2.61,0,0,0,1.73-1.81c.45-1.22-.09-3.62-1-5.2a1,1,0,0,0-1.73-.15h0a1.06,1.06,0,0,0-.08,1.21A8,8,0,0,1,292.87,422.63Z" style="fill: rgb(245, 245, 245); transform-origin: 293.2px 418.835px;" id="eloeyns5l0sv" class="animable"></path><path d="M290,426.16a3,3,0,0,0,1.67-2.21,9.34,9.34,0,0,0-1.07-5.68,1,1,0,0,0-1.68-.15h0a1,1,0,0,0-.07,1.16A8,8,0,0,1,290,426.16Z" style="fill: rgb(245, 245, 245); transform-origin: 290.222px 421.945px;" id="elouid3s0bsm" class="animable"></path><path d="M287.27,430.14a3.38,3.38,0,0,0,1.57-2.32,9,9,0,0,0-1.13-5.47,1,1,0,0,0-1.68-.15h0a1,1,0,0,0-.07,1.17A7.63,7.63,0,0,1,287.27,430.14Z" style="fill: rgb(245, 245, 245); transform-origin: 287.35px 425.975px;" id="els83smxlap7" class="animable"></path><path d="M299.48,400.57c3-.75,7.34-1.81,9.14-4.19s5.55-4.68,10.61-1.35c3.2,2.11,7,2.8,10.8,3.05a35.52,35.52,0,0,1,5.06.24,18.65,18.65,0,0,1,5.6,2.59,9.25,9.25,0,0,1,2.79,2.41,5.72,5.72,0,0,1,.09,6.24,3.12,3.12,0,0,1-.79.87,3.29,3.29,0,0,1-1.32.55c-1.75.39-3.21-.16-4.86-.62-1.37-.38-2.77-.67-4.16-.92a70.11,70.11,0,0,0-9.58-1.12c-1.37-.05-4.22-.27-5.59-.17-5.72.39-13.81,3.61-13.81,3.61Z" style="fill: rgb(255, 168, 167); transform-origin: 321.966px 402.562px;" id="elp7t34lap72" class="animable"></path><path d="M240,428c.94,5.78,7.43,8.57,21.34,5.79s47-23.63,47-23.63-1.29-8-8.9-10.14c0,0-6.92,1.26-18.22,3.72a146,146,0,0,0-15.07,4.17c-7.64,10.25-15.58,6.11-18.44,9.71C243,423.61,240,428,240,428Z" style="fill: rgb(55, 71, 79); transform-origin: 274.17px 417.447px;" id="eloqsennyz84" class="animable"></path><path d="M345,409.88a3.84,3.84,0,0,0,1.65-2.3c.21-.89-1.61-5.49-6.39-8.85a24.2,24.2,0,0,0-12-4.29c-2.65-.25-4.62-1.49-7-3.17s-6.19-2.94-7.53-2.29-2.23,2.91-2.23,2.91Z" style="fill: rgb(38, 50, 56); transform-origin: 329.083px 399.343px;" id="elhgenmw6sk8m" class="animable"></path><path d="M315.21,409.4c1.45,1.12,2.87.49,4.48-.08,2.2-.78,5.23-.46,8.35.13,2.12.4,4.07,1,6.15,1.5s4.54,1.8,6.42,2c2.74.23,5.4-2.59,4.34-5.41-.92-2.44-4.62-7.26-10.54-9.79-3.22-1.38-8.4-.93-12.07-3.44-2.45-1.68-5.47-3.61-8.51-3.85-1.8-.15-2.46.85-3.36,2.22a51.83,51.83,0,0,1-3.9,5.2,9.74,9.74,0,0,0,4.48,2.76,4.4,4.4,0,0,1,1.67.68,3.59,3.59,0,0,1,.72,1c.28.49.55,1.12.24,1.6a5.55,5.55,0,0,1-.48.49c-.57.66-.23,1.67.15,2.45a8.13,8.13,0,0,0,1.58,2.33A3,3,0,0,0,315.21,409.4Z" style="fill: rgb(64, 123, 255); transform-origin: 325.879px 401.704px;" id="eltowzv6w2aa" class="animable"></path><g id="el5gjizz5np5o"><path d="M315.21,409.4c1.45,1.12,2.87.49,4.48-.08,2.2-.78,5.23-.46,8.35.13,2.12.4,4.07,1,6.15,1.5s4.54,1.8,6.42,2c2.74.23,5.4-2.59,4.34-5.41-.92-2.44-4.62-7.26-10.54-9.79-3.22-1.38-8.4-.93-12.07-3.44-2.45-1.68-5.47-3.61-8.51-3.85-1.8-.15-2.46.85-3.36,2.22a51.83,51.83,0,0,1-3.9,5.2,9.74,9.74,0,0,0,4.48,2.76,4.4,4.4,0,0,1,1.67.68,3.59,3.59,0,0,1,.72,1c.28.49.55,1.12.24,1.6a5.55,5.55,0,0,1-.48.49c-.57.66-.23,1.67.15,2.45a8.13,8.13,0,0,0,1.58,2.33A3,3,0,0,0,315.21,409.4Z" style="opacity: 0.4; transform-origin: 325.879px 401.704px;" class="animable"></path></g><path d="M325,409a2.6,2.6,0,0,1-2.49-.22c-1.15-.62-2.32-2.78-2.68-4.57a1,1,0,0,1,1.21-1.25h0a1.05,1.05,0,0,1,.85.85A8,8,0,0,0,325,409Z" style="fill: rgb(245, 245, 245); transform-origin: 322.395px 406.074px;" id="elplehajlrz7" class="animable"></path><path d="M329.52,409.76a3,3,0,0,1-2.72-.57,9.35,9.35,0,0,1-2.94-5A1,1,0,0,1,325,403h0a1,1,0,0,1,.81.83A8.07,8.07,0,0,0,329.52,409.76Z" style="fill: rgb(245, 245, 245); transform-origin: 326.68px 406.43px;" id="elxuwerxzzkjf" class="animable"></path><path d="M334.19,411a3.38,3.38,0,0,1-2.71-.71,9,9,0,0,1-2.75-4.86,1,1,0,0,1,1.16-1.22h0a1,1,0,0,1,.82.83A7.67,7.67,0,0,0,334.19,411Z" style="fill: rgb(245, 245, 245); transform-origin: 331.446px 407.621px;" id="ele4j35rla61u" class="animable"></path><path d="M275.79,405s-9.34,1.83-16.27,6.49c0,0,7.12-8.34,18.12-9.83Z" style="fill: rgb(38, 50, 56); transform-origin: 268.58px 406.575px;" id="elv36y7p3y7w" class="animable"></path><path d="M310.77,333.78,299.13,300.9,296.06,302l1.84,36.32,2,5.4C305.11,341,309.36,339,310.77,333.78Z" style="fill: rgb(255, 168, 167); transform-origin: 303.415px 322.31px;" id="eltl9571ksp5" class="animable"></path><path d="M283.39,292.26c7.21.08,13.79,2.7,16.52,8.35S311,331.93,311,331.93,304.14,340,294,339.35Z" style="fill: rgb(64, 123, 255); transform-origin: 297.195px 315.824px;" id="elqii6rnalpni" class="animable"></path><g id="elxpultix5mug"><path d="M283.39,292.26c7.21.08,13.79,2.7,16.52,8.35S311,331.93,311,331.93,304.14,340,294,339.35Z" style="opacity: 0.1; transform-origin: 297.195px 315.824px;" class="animable"></path></g><path d="M268.6,292.7c-10.11,1.87-16.85,4-18.76,5.89-4.3,8.81,1.29,38.34,1.29,38.34l1,14.05-1.78,16.2c10.93,9.24,44.38,4.7,50.34-8.24,0,0-1.67-42.12-1.67-49.59s-4.14-16.42-15.59-17.09Z" style="fill: rgb(250, 250, 250); transform-origin: 274.452px 332.156px;" id="elm3ihdw0tdo" class="animable"></path><path d="M261.24,360.83c-2.93-4.49-2.81-15.91-2.81-15.91s5.12-29.8,3.94-36.9L248.86,321c.86,8.53,2.27,16,2.27,16l1,14.05-1.78,16.2c8.74,7.39,31.88,6,43.85-1.53C276.63,372.69,264.16,365.32,261.24,360.83Z" style="fill: rgb(235, 235, 235); transform-origin: 271.53px 340.077px;" id="el3hydsm9xun3" class="animable"></path><path d="M263,269s1.52,11.21,2.33,13.09a5,5,0,0,0,2.71,2.54l.42-7.77Z" style="fill: rgb(38, 50, 56); transform-origin: 265.73px 276.815px;" id="ellihpx4h229" class="animable"></path><path d="M267.15,253.37a5.43,5.43,0,0,0-4.62,1.24c-2.08,1.83-1.46,8.1.49,14.34l4.39.84Z" style="fill: rgb(38, 50, 56); transform-origin: 264.323px 261.529px;" id="elculc5mo2h8l" class="animable"></path><path d="M268.73,269.89c-.92.46-2.06-1.33-3.07-2.56s-4.46-3.06-6.52.56.9,9,3.65,10.09c4.73,1.88,5.69-1.17,5.69-1.17l-1,17.84c4.39,9.56,21.91,6.15,15.93-.42l.32-4.53a51.5,51.5,0,0,0,7.31.55c3.61-.29,5.25-2.64,6.62-6.42,2.2-6.06,3.24-11,2.67-23.31-.61-13.47-16.13-14.77-24.91-10.12S268.73,269.89,268.73,269.89Z" style="fill: rgb(255, 168, 167); transform-origin: 279.468px 274.268px;" id="elfosfwjo318t" class="animable"></path><path d="M268.42,246.12a43.08,43.08,0,0,1,9.37-2.07c6.88-1,13.88-1.8,20.3-4.47a4.3,4.3,0,0,1,2.48-.51c1.62.33,2.18,2.36,2.12,4a13.46,13.46,0,0,1-.92,4.47,2.59,2.59,0,0,1,3.64.33,4.5,4.5,0,0,1,.77,3.88,9.53,9.53,0,0,1-6,6.49,21.49,21.49,0,0,1-9.06,1.11,61.69,61.69,0,0,1-12.68-1.92,9,9,0,0,0-3.07-.45,2.78,2.78,0,0,0-2.45,1.66c-.57,1.65-1.9,13.08-4.26,13-.44,0-1.89-3-2.91-4.14-1.27-1.4-1.91-11.33-2-13.16a1,1,0,0,0-.16-.4c-1.38-2.28.7-5.78,2.69-6.82A21.52,21.52,0,0,1,268.42,246.12Z" style="fill: rgb(38, 50, 56); transform-origin: 284.737px 255.345px;" id="el48luawqayfk" class="animable"></path><path d="M264.43,254.12a3.24,3.24,0,0,1-4.61-4.56Z" style="fill: rgb(38, 50, 56); transform-origin: 261.656px 252.321px;" id="eldrf4drk0gf" class="animable"></path><path d="M283.72,289.7s-7.89-1.36-10.56-3a9.21,9.21,0,0,1-3.56-4.09,12.46,12.46,0,0,0,1.85,4.65c1.84,2.75,12.05,5.44,12.05,5.44Z" style="fill: rgb(242, 143, 143); transform-origin: 276.66px 287.655px;" id="elppwms4194g" class="animable"></path><path d="M284.52,269a1.6,1.6,0,1,1-1.47-1.78A1.63,1.63,0,0,1,284.52,269Z" style="fill: rgb(38, 50, 56); transform-origin: 282.929px 268.816px;" id="el1urdct4zfbr" class="animable"></path><path d="M283.28,262.84l-3.55,1.63a2.05,2.05,0,0,1,1-2.66A1.91,1.91,0,0,1,283.28,262.84Z" style="fill: rgb(38, 50, 56); transform-origin: 281.422px 263.057px;" id="elcellsay8oz" class="animable"></path><path d="M283.72,280.08l3.54,1.64a1.92,1.92,0,0,1-2.57,1A2,2,0,0,1,283.72,280.08Z" style="fill: rgb(242, 143, 143); transform-origin: 285.4px 281.487px;" id="eluh9wffmfhp" class="animable"></path><path d="M298.64,265.36l-2.93-2.63a1.88,1.88,0,0,1,2.73-.21A2.07,2.07,0,0,1,298.64,265.36Z" style="fill: rgb(38, 50, 56); transform-origin: 297.41px 263.695px;" id="elqyud5pzp1ik" class="animable"></path><path d="M297.37,269.52a1.6,1.6,0,1,1-1.47-1.78A1.64,1.64,0,0,1,297.37,269.52Z" style="fill: rgb(38, 50, 56); transform-origin: 295.779px 269.336px;" id="el8ekpyeoyl5n" class="animable"></path><polygon points="289.24 267.88 289.04 277.5 294.18 276.17 289.24 267.88" style="fill: rgb(242, 143, 143); transform-origin: 291.61px 272.69px;" id="elbozdj3ene0i" class="animable"></polygon><path d="M238.16,365.91c-6.48-6.52-7.52-8.65-6.64-12.72,1.74-8,8.85-33.61,11.55-41.22,3.39-9.56,4.9-13.38,10.54-14.61,4.55,3.6,9,17.08,2.88,29.22l-7.38,26.5" style="fill: rgb(255, 168, 167); transform-origin: 245.365px 331.635px;" id="elntqo4vdx28q" class="animable"></path><path d="M258.45,295c-8.71,1-12.4,4.52-15.54,13.93S234.25,340,234.25,340s7.31,7.92,17.56,7.09l8.54-28.3S266.36,298.21,258.45,295Z" style="fill: rgb(64, 123, 255); transform-origin: 248.393px 321.075px;" id="eldgq8gz0es9m" class="animable"></path><g id="elwq2jud0y8th"><path d="M258.45,295c-8.71,1-12.4,4.52-15.54,13.93S234.25,340,234.25,340s7.31,7.92,17.56,7.09l8.54-28.3S266.36,298.21,258.45,295Z" style="opacity: 0.1; transform-origin: 248.393px 321.075px;" class="animable"></path></g><path d="M256.43,392.48v1a2.89,2.89,0,0,0,1.43,2.48l27.26,15.68a2.86,2.86,0,0,0,2.85,0l50-28.87a2.84,2.84,0,0,0,1.43-2.47v-.7l-52.85,30.52Z" style="fill: rgb(235, 235, 235); transform-origin: 297.915px 395.81px;" id="el3b2lz6bxt0j" class="animable"></path><path d="M339.4,379.61,309.76,362.5a1.69,1.69,0,0,0-1.71,0l-51.43,29.69a.38.38,0,0,0,0,.66l29.93,17.28Z" style="fill: rgb(250, 250, 250); transform-origin: 297.914px 386.199px;" id="eldr51vuuq3ro" class="animable"></path><path d="M326.22,362.27c-4.07-7.22-15.45-28.49-15.45-28.49l-10.86,10c4.43,8.38,16.46,25.24,16.46,25.24C321.9,372.63,328.56,366.43,326.22,362.27Z" style="fill: rgb(255, 168, 167); transform-origin: 313.306px 351.943px;" id="elk0lz4p8dba" class="animable"></path><polygon points="286.27 407.61 270.28 398.39 317.04 371.4 333.11 380.57 286.27 407.61" style="fill: rgb(224, 224, 224); transform-origin: 301.695px 389.505px;" id="elis7tq8s4ofh" class="animable"></polygon><polygon points="278.42 381.96 278.71 382.13 286.55 386.65 300.49 378.61 300.77 378.44 292.64 373.75 278.42 381.96" style="fill: rgb(224, 224, 224); transform-origin: 289.595px 380.2px;" id="elffx0voc4hjw" class="animable"></polygon><polygon points="278.71 382.13 286.55 386.65 300.49 378.61 292.64 374.08 278.71 382.13" style="fill: rgb(230, 230, 230); transform-origin: 289.6px 380.365px;" id="elierr2ofeiib" class="animable"></polygon><path d="M286.55,410.13V412a2.78,2.78,0,0,0,1.42-.38l50-28.87a2.84,2.84,0,0,0,1.43-2.47v-.7Z" style="fill: rgb(235, 235, 235); transform-origin: 312.975px 395.79px;" id="elu78lhr0o4ce" class="animable"></path><path d="M286.55,410.13V412a2.78,2.78,0,0,0,1.42-.38l50-28.87a2.84,2.84,0,0,0,1.43-2.47v-.7Z" style="fill: rgb(224, 224, 224); transform-origin: 312.975px 395.79px;" id="elci6o9bbmzfd" class="animable"></path><path d="M287.35,410.55a3.37,3.37,0,0,0,2.92-.22l49.78-28.75a3.37,3.37,0,0,0,1.65-2.36l5.45-32.5a3.52,3.52,0,0,0,0-.56,3.37,3.37,0,0,0-1-2.4l-51.73,29.87a2.5,2.5,0,0,0-1.22,1.75Z" style="fill: rgb(64, 123, 255); transform-origin: 317.256px 377.272px;" id="el1eore806k5" class="animable"></path><g id="elcof4rp712m4"><g style="opacity: 0.7; transform-origin: 317.256px 377.272px;" class="animable"><path d="M287.35,410.55a3.37,3.37,0,0,0,2.92-.22l49.78-28.75a3.37,3.37,0,0,0,1.65-2.36l5.45-32.5a3.52,3.52,0,0,0,0-.56,3.37,3.37,0,0,0-1-2.4l-51.73,29.87a2.5,2.5,0,0,0-1.22,1.75Z" style="fill: rgb(255, 255, 255); transform-origin: 317.256px 377.272px;" id="el26dvgakkzlx" class="animable"></path></g></g><path d="M286.55,410.13l.34.2a3.88,3.88,0,0,0,.46.22l5.89-35.17a2.5,2.5,0,0,1,1.22-1.75l51.73-29.87a3.32,3.32,0,0,0-.69-.53l-51.84,29.93a2.48,2.48,0,0,0-1.21,1.75Z" style="fill: rgb(250, 250, 250); transform-origin: 316.37px 376.89px;" id="ell96n1kpj5zn" class="animable"></path><path d="M315.39,380.55c.36-2.18,2.61-5.07,5-6.46s4.06-.75,3.69,1.43-2.61,5.06-5,6.45S315,382.73,315.39,380.55Z" style="fill: rgb(64, 123, 255); transform-origin: 319.733px 378.031px;" id="eld84b41xk8qd" class="animable"></path><path d="M249.11,353.08s3.74,6.21,8.06,12,9,11.89,12.5,12.92c3.29,1,7.15,2.13,8.27,3.16a86.23,86.23,0,0,1,7.5,8.7c1,1.71,3.51,5.19,0,6.3-3.21,1-5.83-.36-8.43-2.15a33.78,33.78,0,0,1-3.49-2.87,12.75,12.75,0,0,1-7.53-1.5c-2-1.12-5.3-3.08-5.3-3.08-2.74-1.88-16.35-14.48-22.53-20.68" style="fill: rgb(255, 168, 167); transform-origin: 262.703px 374.79px;" id="elkmy41p8gb8m" class="animable"></path></g></g><defs>     <filter id="active" height="200%">         <feMorphology in="SourceAlpha" result="DILATED" operator="dilate" radius="2"></feMorphology>                <feFlood flood-color="#32DFEC" flood-opacity="1" result="PINK"></feFlood>        <feComposite in="PINK" in2="DILATED" operator="in" result="OUTLINE"></feComposite>        <feMerge>            <feMergeNode in="OUTLINE"></feMergeNode>            <feMergeNode in="SourceGraphic"></feMergeNode>        </feMerge>    </filter>    <filter id="hover" height="200%">        <feMorphology in="SourceAlpha" result="DILATED" operator="dilate" radius="2"></feMorphology>                <feFlood flood-color="#ff0000" flood-opacity="0.5" result="PINK"></feFlood>        <feComposite in="PINK" in2="DILATED" operator="in" result="OUTLINE"></feComposite>        <feMerge>            <feMergeNode in="OUTLINE"></feMergeNode>            <feMergeNode in="SourceGraphic"></feMergeNode>        </feMerge>            <feColorMatrix type="matrix" values="0   0   0   0   0                0   1   0   0   0                0   0   0   0   0                0   0   0   1   0 "></feColorMatrix>    </filter></defs></svg>